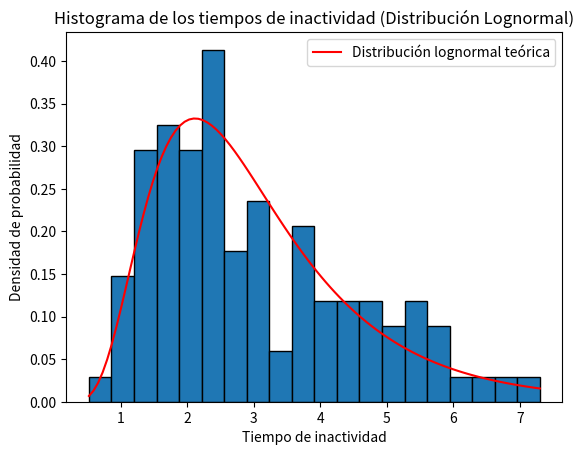

Generate this figure with matplotlib:
import numpy as np
import matplotlib.pyplot as plt
import scipy.stats as stats

# Parámetros de la distribución lognormal
mu = 1.0   # Media de la variable logarítmica
sigma = 0.5  # Desviación estándar de la variable logarítmica
n = 100  # Número de variables aleatorias a generar

# Generar n números aleatorios U ~ Uniform(0, 1)
U = np.random.uniform(0, 1, n)

# Transformada inversa para generar tiempos de inactividad lognormales
Z = mu + sigma * stats.norm.ppf(U)
T = np.exp(Z)  # Tiempos generados

# Mostrar los resultados
print("Tiempos de inactividad generados:", T)

# Graficar histograma de los tiempos de inactividad generados
plt.hist(T, bins=20, edgecolor='black', density=True)

# Graficar la función teórica de densidad de la distribución lognormal
x = np.linspace(min(T), max(T), 100)
pdf = stats.lognorm.pdf(x, sigma, scale=np.exp(mu))
plt.plot(x, pdf, 'r', label='Distribución lognormal teórica')

plt.title("Histograma de los tiempos de inactividad (Distribución Lognormal)")
plt.xlabel("Tiempo de inactividad")
plt.ylabel("Densidad de probabilidad")
plt.legend()
plt.show()